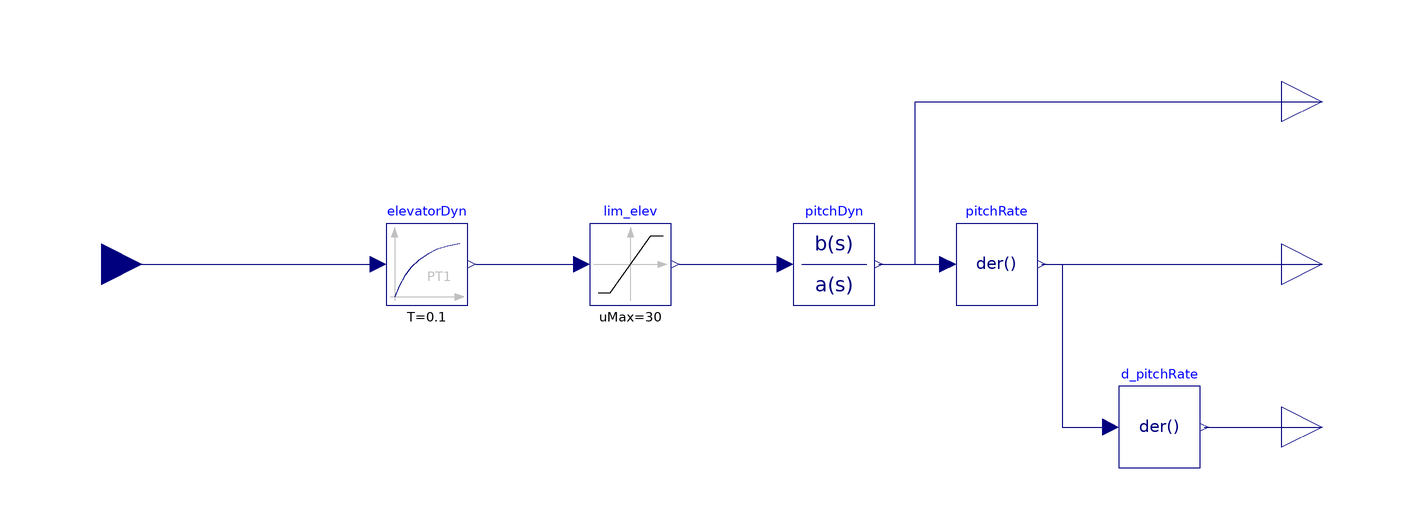

The Modelica model whose source follows is shown above as a component diagram (icons at their Placement, wires along their Line points).

model aircraft_longi
    Modelica.Blocks.Interfaces.RealInput u_elev annotation(
        Placement(visible = true, transformation(origin = {-150, 0}, extent = {{-10, -10}, {10, 10}}, rotation = 0), iconTransformation(origin = {-110, 0}, extent = {{-10, -10}, {10, 10}}, rotation = 0)));
    Modelica.Blocks.Continuous.FirstOrder elevatorDyn(T = 0.1) annotation(
        Placement(visible = true, transformation(origin = {-70, 0}, extent = {{-10, -10}, {10, 10}}, rotation = 0)));
    Modelica.Blocks.Continuous.TransferFunction pitchDyn(a = {1, 0.65, 2.15, 0}, b = {-2, -0.6}) annotation(
        Placement(visible = true, transformation(origin = {30, 0}, extent = {{-10, -10}, {10, 10}}, rotation = 0)));
    Modelica.Blocks.Interfaces.RealOutput y_theta "pitch" annotation(
        Placement(visible = true, transformation(origin = {150, 40}, extent = {{-10, -10}, {10, 10}}, rotation = 0), iconTransformation(origin = {110, 60}, extent = {{-10, -10}, {10, 10}}, rotation = 0)));
    Modelica.Blocks.Interfaces.RealOutput y_q "pitch rate" annotation(
        Placement(visible = true, transformation(origin = {150, 0}, extent = {{-10, -10}, {10, 10}}, rotation = 0), iconTransformation(origin = {110, 0}, extent = {{-10, -10}, {10, 10}}, rotation = 0)));
  Modelica.Blocks.Continuous.Der pitchRate annotation(
        Placement(visible = true, transformation(origin = {70, 0}, extent = {{-10, -10}, {10, 10}}, rotation = 0)));
  Modelica.Blocks.Nonlinear.Limiter lim_elev(limitsAtInit = true, uMax = 30, uMin = -30) annotation(
        Placement(visible = true, transformation(origin = {-20, 0}, extent = {{-10, -10}, {10, 10}}, rotation = 0)));
  Modelica.Blocks.Interfaces.RealOutput y_dq annotation(
        Placement(visible = true, transformation(origin = {150, -40}, extent = {{-10, -10}, {10, 10}}, rotation = 0), iconTransformation(origin = {110, -60}, extent = {{-10, -10}, {10, 10}}, rotation = 0)));
  Modelica.Blocks.Continuous.Der d_pitchRate annotation(
        Placement(visible = true, transformation(origin = {110, -40}, extent = {{-10, -10}, {10, 10}}, rotation = 0)));
    equation
  connect(pitchDyn.y, y_theta) annotation(
        Line(points = {{41, 0}, {50, 0}, {50, 40}, {150, 40}}, color = {0, 0, 127}));
  connect(pitchRate.y, y_q) annotation(
        Line(points = {{81, 0}, {150, 0}}, color = {0, 0, 127}));
  connect(pitchDyn.y, pitchRate.u) annotation(
        Line(points = {{41, 0}, {58, 0}}, color = {0, 0, 127}));
  connect(pitchRate.y, d_pitchRate.u) annotation(
        Line(points = {{81, 0}, {86, 0}, {86, -40}, {98, -40}}, color = {0, 0, 127}));
  connect(d_pitchRate.y, y_dq) annotation(
        Line(points = {{121, -40}, {150, -40}}, color = {0, 0, 127}));
  connect(u_elev, elevatorDyn.u) annotation(
        Line(points = {{-150, 0}, {-84, 0}, {-84, 0}, {-82, 0}}, color = {0, 0, 127}));
  connect(elevatorDyn.y, lim_elev.u) annotation(
        Line(points = {{-58, 0}, {-34, 0}, {-34, 0}, {-32, 0}}, color = {0, 0, 127}));
  connect(lim_elev.y, pitchDyn.u) annotation(
        Line(points = {{-8, 0}, {16, 0}, {16, 0}, {18, 0}}, color = {0, 0, 127}));
      annotation(
        Diagram(coordinateSystem(extent = {{-140, -100}, {140, 100}})),
        Icon(graphics = {Rectangle(fillColor = {255, 255, 255}, fillPattern = FillPattern.Solid, extent = {{-100, 100}, {100, -100}}), Text(origin = {5, 108}, extent = {{-105, 12}, {95, -8}}, textString = "%name"), Text(origin = {-6, 2}, extent = {{-94, 18}, {74, -24}}, textString = "Aircraft"), Text(origin = {79, 64}, extent = {{-15, 8}, {17, -12}}, textString = "theta"), Text(origin = {87, 2}, extent = {{-15, 8}, {15, -8}}, textString = "q"), Text(origin = {85, -54}, extent = {{-15, 4}, {17, -12}}, textString = "dq")}, coordinateSystem(initialScale = 0.1)));
    
    end aircraft_longi;